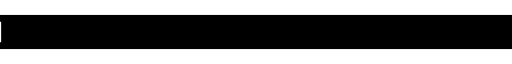
t = 0.00 s
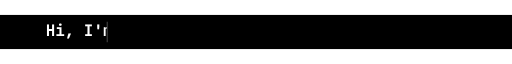
t = 0.63 s
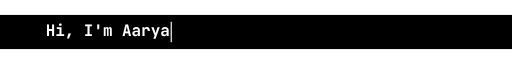
t = 1.00 s
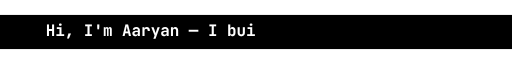
t = 1.50 s
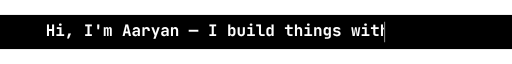
t = 2.25 s
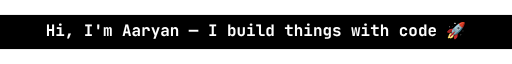
t = 3.00 s

The animated SVG that drew these frames (rendered in a browser with its animation timeline set to each time). Animation: 3 SMIL elements (animate=3); one cycle of 3.00 s, repeats indefinitely.

<svg xmlns="http://www.w3.org/2000/svg" width="900" height="60" viewBox="0 0 900 60" preserveAspectRatio="xMidYMid meet">
  <defs>
    <mask id="reveal">
      <rect x="0" y="0" width="0" height="60" fill="#ffffff">
        <animate attributeName="width" from="0" to="900" dur="3s" fill="freeze" />
      </rect>
    </mask>
  </defs>
  <rect x="0" y="0" width="900" height="60" fill="#000000" />
  <g mask="url(#reveal)">
    <text x="50%" y="50%" dominant-baseline="middle" text-anchor="middle" fill="#ffffff" font-family="'JetBrains Mono', monospace" font-size="28" font-weight="700">Hi, I'm Aaryan — I build things with code 🚀</text>
  </g>
  <rect x="0" y="12" width="2" height="36" fill="#ffffff">
    <animate attributeName="x" from="0" to="900" dur="3s" fill="freeze" />
    <animate attributeName="opacity" values="1;0;1" dur="1s" repeatCount="indefinite" />
  </rect>
</svg>


